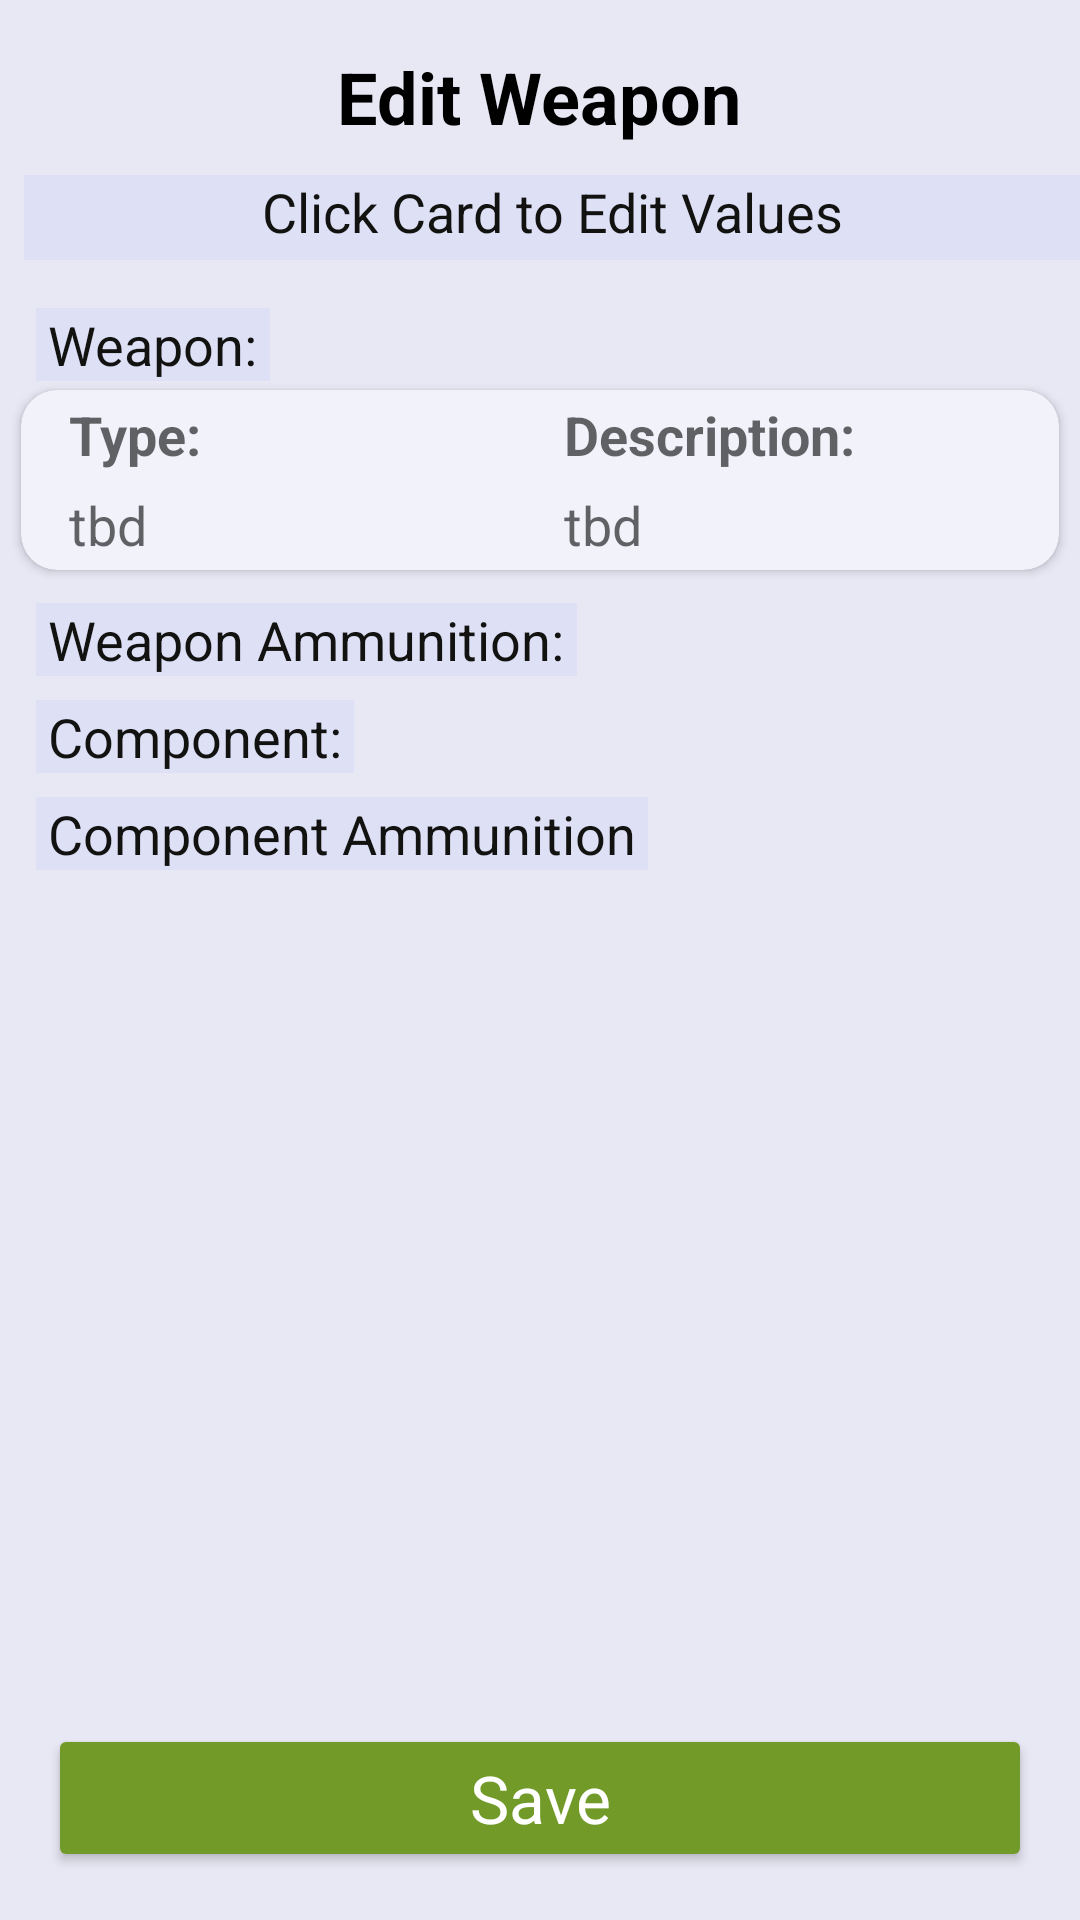

Android layout source for this screen:
<!-- AndroidManifest.xml: application theme AppTheme -->
<!-- res/layout/fragment_selected_weapon_edit.xml -->
<?xml version="1.0" encoding="utf-8"?>
<layout xmlns:android="http://schemas.android.com/apk/res/android"
    xmlns:app="http://schemas.android.com/apk/res-auto">

    <data>

        <variable
            name="editSelectedViewModel"
            type="com.intelliteq.fea.ammocalculator.editSelectedWeapon.EditSelectedViewModel" />


    </data>

    <LinearLayout
        android:layout_width="match_parent"
        android:layout_height="match_parent"
        android:background="#E7E8F4"
        android:orientation="vertical">

        <TextView
            android:id="@+id/edit_deleteTitle"
            android:layout_width="wrap_content"
            android:layout_height="wrap_content"
            android:layout_gravity="center"
            android:layout_marginTop="16dp"
            android:text="@string/edit_weapon"
            android:textAppearance="@style/TextAppearance.AppCompat.Headline"
            android:textColor="#000000"
            android:textStyle="bold" />

        <TextView
            android:layout_width="match_parent"
            android:layout_height="wrap_content"
            android:layout_marginStart="8dp"
            android:layout_marginTop="10dp"
            android:background="#DEE1F6"
            android:gravity="center"
            android:paddingStart="4dp"
            android:paddingEnd="4dp"
            android:paddingBottom="4dp"
            android:text="@string/click_card_to_edit_values"
            android:textAppearance="@style/TextAppearance.AppCompat.Medium"
            android:textColor="#121211" />


        <ScrollView
            android:id="@+id/editDeleteScroll"
            android:layout_width="match_parent"
            android:layout_height="0dp"
            android:layout_marginStart="4dp"
            android:layout_marginTop="16dp"
            android:layout_marginEnd="4dp"
            android:layout_marginBottom="10dp"
            android:layout_weight="1">

            <LinearLayout
                android:id="@+id/scrollLayoutEdit"
                android:layout_width="match_parent"
                android:layout_height="wrap_content"
                android:orientation="vertical">


                <TextView
                    android:layout_width="wrap_content"
                    android:layout_height="wrap_content"
                    android:layout_marginStart="8dp"
                    android:background="#DEE1F6"
                    android:paddingStart="4dp"
                    android:paddingEnd="4dp"
                    android:text="@string/weapon"
                    android:textAppearance="@style/TextAppearance.AppCompat.Medium"
                    android:textColor="#121211" />


                <androidx.cardview.widget.CardView
                    android:id="@+id/cardViewEditDeleteWeapon"
                    android:layout_width="match_parent"
                    android:layout_height="wrap_content"
                    android:layout_margin="3dp"
                    android:backgroundTint="#F1F2FA"
                    android:padding="5dp"

                    app:cardCornerRadius="12dp">


                    <androidx.constraintlayout.widget.ConstraintLayout
                        android:id="@+id/layoutWeapon_edit"
                        android:layout_width="match_parent"
                        android:layout_height="wrap_content">

                        <TextView
                            android:id="@+id/textViewTypeWeaponEdit"
                            android:layout_width="0dp"
                            android:layout_height="30dp"
                            android:layout_marginStart="16dp"
                            android:gravity="center_vertical"
                            android:text="@string/type"
                            android:textAppearance="@style/TextAppearance.AppCompat.Medium"
                            android:textStyle="bold"
                            app:layout_constraintEnd_toStartOf="@+id/textViewTypeDesc_edit"
                            app:layout_constraintStart_toStartOf="parent"
                            app:layout_constraintTop_toTopOf="@id/layoutWeapon_edit" />

                        <TextView

                            android:id="@+id/textViewTypeDesc_edit"
                            android:layout_width="0dp"
                            android:layout_height="30dp"
                            android:gravity="center_vertical"
                            android:text="@string/description_colon"
                            android:textAppearance="@style/TextAppearance.AppCompat.Medium"
                            android:textStyle="bold"
                            app:layout_constraintBaseline_toBaselineOf="@+id/textViewTypeWeaponEdit"
                            app:layout_constraintEnd_toEndOf="parent"
                            app:layout_constraintStart_toEndOf="@+id/textViewTypeWeaponEdit" />

                        <TextView
                            android:id="@+id/editWpnType_edit"
                            android:layout_width="0dp"
                            android:layout_height="30dp"
                            android:layout_marginStart="16dp"
                            android:gravity="center_vertical"
                            android:text="@string/tbd"
                            android:textAppearance="@style/TextAppearance.AppCompat.Medium"
                            app:layout_constraintEnd_toStartOf="@id/editWpnDesc_edit"
                            app:layout_constraintStart_toStartOf="parent"
                            app:layout_constraintTop_toBottomOf="@id/textViewTypeWeaponEdit" />

                        <TextView
                            android:id="@+id/editWpnDesc_edit"
                            android:layout_width="0dp"
                            android:layout_height="30dp"
                            android:gravity="center_vertical"
                            android:text="@string/tbd"
                            android:textAppearance="@style/TextAppearance.AppCompat.Medium"
                            app:layout_constraintBaseline_toBaselineOf="@+id/editWpnType_edit"
                            app:layout_constraintEnd_toEndOf="parent"
                            app:layout_constraintStart_toEndOf="@+id/editWpnType_edit" />


                    </androidx.constraintlayout.widget.ConstraintLayout>


                </androidx.cardview.widget.CardView>

                <TextView
                    android:layout_width="wrap_content"
                    android:layout_height="wrap_content"
                    android:layout_marginStart="8dp"
                    android:layout_marginTop="8dp"
                    android:background="#DEE1F6"
                    android:paddingStart="4dp"
                    android:paddingEnd="4dp"
                    android:text="@string/weapon_ammunition"
                    android:textAppearance="@style/TextAppearance.AppCompat.Medium"
                    android:textColor="#121211" />


                <androidx.recyclerview.widget.RecyclerView
                    android:id="@+id/RecyclerViewAmmoEditDelete"
                    android:layout_width="match_parent"
                    android:layout_height="wrap_content"
                    android:layout_weight="1"
                    app:layoutManager="androidx.recyclerview.widget.LinearLayoutManager" />


                <TextView
                    android:id="@+id/editComponentTextView_edit"
                    android:layout_width="wrap_content"
                    android:layout_height="wrap_content"
                    android:layout_marginStart="8dp"
                    android:layout_marginTop="8dp"
                    android:background="#DEE1F6"
                    android:paddingStart="4dp"
                    android:paddingEnd="4dp"
                    android:text="@string/component"
                    android:textAppearance="@style/TextAppearance.AppCompat.Medium"
                    android:textColor="#121211" />

                <androidx.recyclerview.widget.RecyclerView
                    android:id="@+id/RecyclerViewComponentEditDelete"
                    android:layout_width="match_parent"
                    android:layout_height="wrap_content"
                    android:layout_weight="1"
                    app:layoutManager="androidx.recyclerview.widget.LinearLayoutManager" />

                <TextView
                    android:id="@+id/editCompAmmoTextView_edit"
                    android:layout_width="wrap_content"
                    android:layout_height="wrap_content"
                    android:layout_marginStart="8dp"
                    android:layout_marginTop="8dp"
                    android:background="#DEE1F6"
                    android:paddingStart="4dp"
                    android:paddingEnd="4dp"
                    android:text="@string/component_ammunition"
                    android:textAppearance="@style/TextAppearance.AppCompat.Medium"
                    android:textColor="#121211" />

                <androidx.recyclerview.widget.RecyclerView
                    android:id="@+id/RecyclerViewComponentAmmoEditDelete"
                    android:layout_width="match_parent"
                    android:layout_height="wrap_content"
                    android:layout_weight="1"
                    app:layoutManager="androidx.recyclerview.widget.LinearLayoutManager" />


            </LinearLayout>


        </ScrollView>


        <LinearLayout
            android:id="@+id/buttonLayout_edit"
            android:layout_width="match_parent"
            android:layout_height="wrap_content"
            android:layout_marginLeft="8dp"
            android:layout_marginRight="8dp"
            android:layout_marginBottom="16dp"
            android:orientation="horizontal">


            <Button
                android:id="@+id/save_edit"
                android:layout_width="0dp"
                android:layout_height="wrap_content"
                android:layout_marginStart="8dp"
                android:layout_marginEnd="8dp"
                android:layout_weight="1"
                style="@style/GreenButton"
                android:text="@string/save"
                android:textAppearance="@style/TextAppearance.AppCompat.Large"
                 />
        </LinearLayout>

    </LinearLayout>
</layout>
<!-- resources referenced by this layout -->
<resources>
  <string name="click_card_to_edit_values">Click Card to Edit Values</string>
  <string name="component">Component:</string>
  <string name="component_ammunition">Component Ammunition</string>
  <string name="description_colon">Description:</string>
  <string name="edit_weapon">Edit Weapon</string>
  <string name="save">Save</string>
  <string name="tbd">tbd</string>
  <string name="type">Type:</string>
  <string name="weapon">Weapon:</string>
  <string name="weapon_ammunition">Weapon Ammunition:</string>
  <style name="GreenButton" parent="Widget.AppCompat.Button">
          <item name="android:textColor">@color/white</item>
          <item name="background">@drawable/round_shape</item>
          <item name="backgroundTint">#729a29</item>
      </style>
  <style name="AppTheme" parent="Theme.AppCompat.DayNight">
          
          <item name="colorPrimary">@android:color/background_dark</item>
          <item name="colorPrimaryDark">#160439</item>
          <item name="colorAccent">@color/colorAccent</item>
          <item name="android:windowLightStatusBar" tools:targetApi="23">true</item>
          <item name="buttonStyle">@style/button</item>
      </style>
  <color name="white">#FFFFFF</color>
  <!-- drawable round_shape (drawable) -->
  <?xml version="1.0" encoding="utf-8"?>
  <shape xmlns:android="http://schemas.android.com/apk/res/android"
      android:shape="rectangle">
      <solid android:color="#ffffff" />
      <stroke android:width="1dp" />
      <corners android:radius="4dp" />
  </shape>
  <color name="colorAccent">#03DAC5</color>
  <style name="button" parent="Base.Widget.AppCompat.Button">
          <item name="android:background">#C0C0C1</item>
          <item name="android:textColor">#FFFFFF</item>
          <item name="android:layout_height">80dp</item>
          <item name="android:layout_width">0dp</item>
          <item name="android:textAppearance">@style/TextAppearance.AppCompat.Large</item>
      </style>
</resources>
